Image classification data set "augmented_dataset" (NamanGandhi2005/Ultra-fruit-analyser on GitHub). Class labels (21): apple stage 1, apple stage 2, apple stage 3, banana stage 1, banana stage 2, banana stage 3, banana stage 4, banana stage 5, banana stage 6, banana stage 7, banana stage 8, banana stage 9, mango stage 1, mango stage 2, mango stage 3, mango stage 4, orange stage 1, orange stage 2, orange stage 3, orange stage 4, orange stage 5.

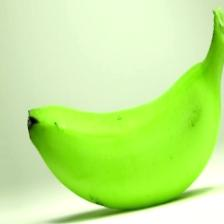
Label: banana stage 2

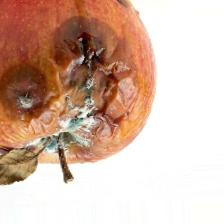
Label: apple stage 3

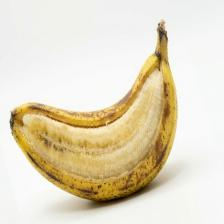
Label: banana stage 7

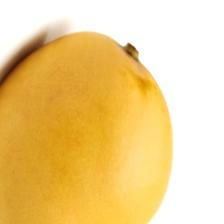
Label: mango stage 3

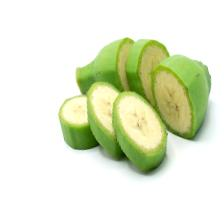
Label: banana stage 1

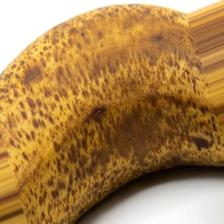
Label: banana stage 6
